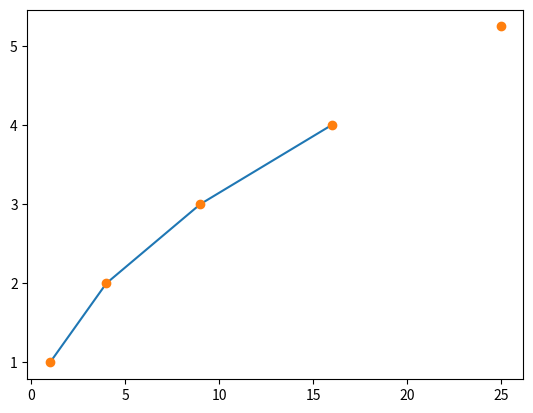

Python code for this plot:
#!/usr/bin/env python3
# -*- coding: utf-8 -*-
def schlessinger_point_method(x,y):
    '''
    schlessinger_point_method
    -------------------------
    Author = Shachar Klaiman
    Date   = 24/05/2017
    
    L. Schlessinger "Use of Analyticity in the Calculation of Nonrelativistic Scattering Aplitudes",
    Phys. Rev. 167 (5), 1411 (1968)
    
    This function implements Eq 2.10 from the above paper (see also the appendix).
    
    input : 
    --------
    x - vector with the points (abscissas) on which we have the function values.
    y - vector with the function values at the points in x
    '''

    N = len(y)
    a = []
    a.append((y[0]/y[1]-1)/(x[1]-x[0]))
    # Loop to construct the continue fraction 
    for l in range(1,N-1):
        CF = a[0] * (x[l+1] - x[0]) / (1 - (y[0] / y[l+1]))
        for lp in range(1,l):
            CF = a[lp]*(x[l+1] - x[lp])/(1 + CF)
        CF += 1
        a.append(CF / (x[l] - x[l+1]))
        
    return a
    
def padepoint(x,points,values):
    '''
    Pade approximation using the Schlessinger Point method
    ------------------------------------------------------
    Author = Shachar Klaiman
    Date   = 24/05/2017
    '''
    a = schlessinger_point_method(points,values)
    N = len(a) + 1
    CF = a[N-2] * (x - points[N-2])
    for l in range(N-3,-1,-1):
        CF = a[l] * (x - points[l]) / (1 + CF)
    F = values[0] / (1 + CF)
    return F

if __name__ == '__main__':
    import numpy as np
    import matplotlib.pyplot as plt
    points = [1,4,9,16]
    values = [1,2,3,4]
    fitted = padepoint(np.asarray([1,4,9,16,25]),points,values)
    plt.plot(points,values,'.-')
    plt.plot([1,4,9,16,25],fitted,'o')